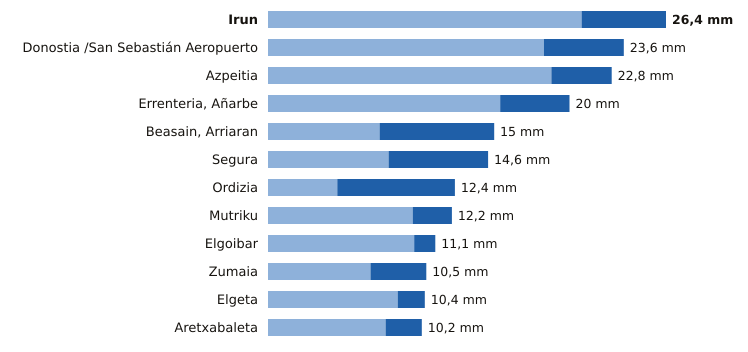

The table this chart was drawn from, first rows:
estacion, provincia, indicativo, mm_6_dias_anteriores, mm_hoy, mm_7_dias, horas_de_hoy
Irun, Gipuzkoa, 1012P, 20.8, 5.6, 26.4, 20
Donostia /San Sebastián Aeropuerto, Gipuzkoa, 1014A, 18.3, 5.3, 23.6, 20
Azpeitia, Gipuzkoa, 1038X, 18.8, 4.0, 22.8, 20
Errenteria, Añarbe, Gipuzkoa, 1021X, 15.4, 4.6, 20.0, 20
Beasain, Arriaran, Gipuzkoa, 1025X, 7.4, 7.6, 15.0, 20
Segura, Gipuzkoa, 1025A, 8.0, 6.6, 14.6, 20
Ordizia, Gipuzkoa, 1026X, 4.6, 7.8, 12.4, 20
Mutriku, Gipuzkoa, 1052A, 9.6, 2.6, 12.2, 20
Elgoibar, Gipuzkoa, 1050J, 9.7, 1.4, 11.1, 20
Zumaia, Gipuzkoa, 1041A, 6.8, 3.7, 10.5, 20
Elgeta, Gipuzkoa, 1049N, 8.6, 1.8, 10.4, 20
Aretxabaleta, Gipuzkoa, 1048X, 7.8, 2.4, 10.2, 20
